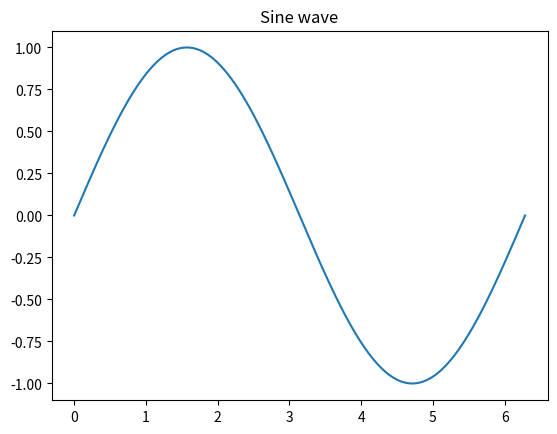
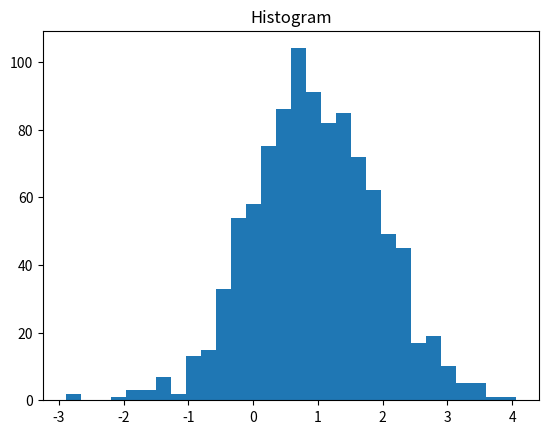

Generate these figures, in order, with matplotlib:
import matplotlib.pyplot as plt
import numpy as np

x = np.linspace(0, 2*np.pi, 200)
y = np.sin(x)

plt.figure()
plt.plot(x, y)
plt.title("Sine wave")
plt.show()

rng = np.random.default_rng(0) #random number generator 
samples = rng.normal(1, 1, size=1000) ## mea μ, stdσ, size= 

plt.figure()
plt.hist(samples, bins=30)
plt.title("Histogram")
plt.show()
